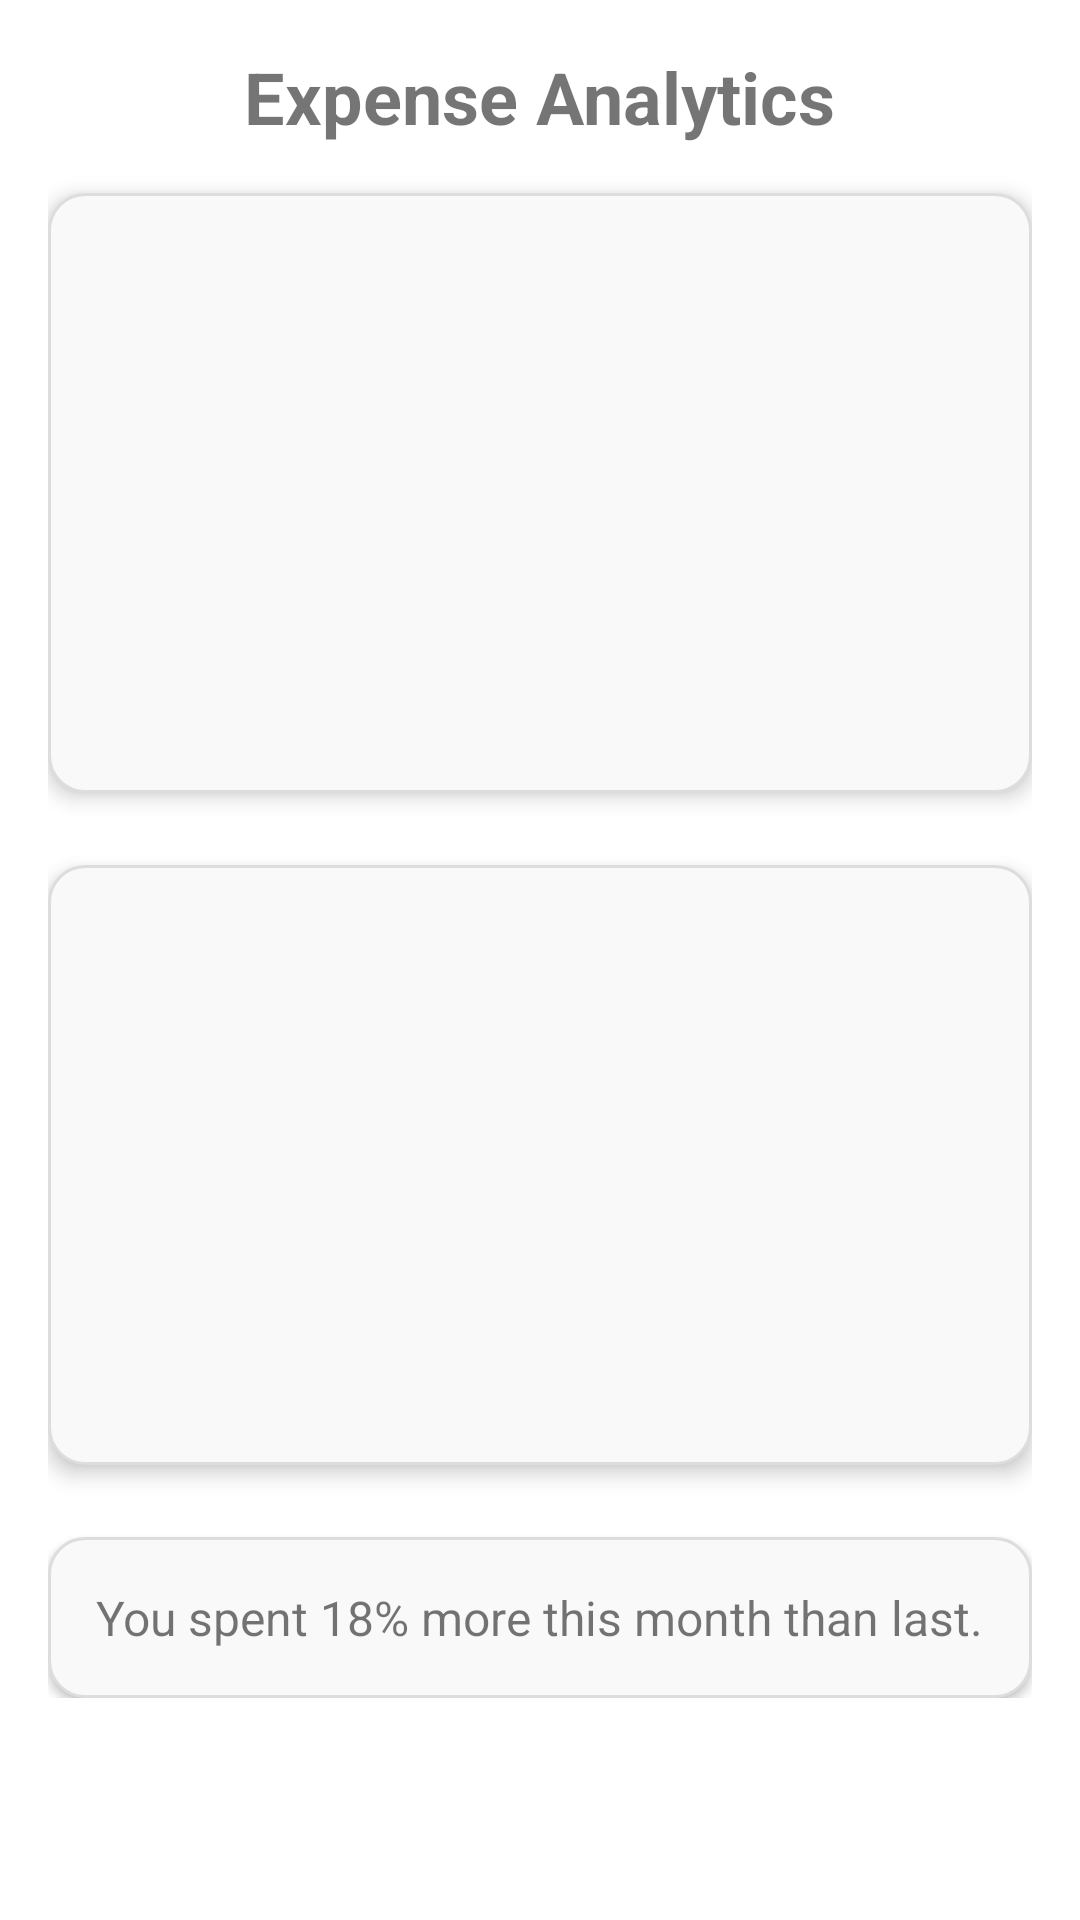

Produce the Android XML layout that renders to this screen, including the resource entries it uses.
<!-- AndroidManifest.xml: application theme Theme.PersonalCostDashboard -->
<!-- res/layout/fragment_analytics.xml -->
<?xml version="1.0" encoding="utf-8"?>
<ScrollView xmlns:android="http://schemas.android.com/apk/res/android"
    xmlns:app="http://schemas.android.com/apk/res-auto"
    android:id="@+id/analytics_scroll"
    android:layout_width="match_parent"
    android:layout_height="match_parent"
    android:padding="16dp"
    android:background="?android:attr/windowBackground">

    <LinearLayout
        android:layout_width="match_parent"
        android:layout_height="wrap_content"
        android:orientation="vertical"
        android:gravity="center_horizontal"
        android:paddingBottom="24dp">

        <TextView
            android:id="@+id/text_analytics_header"
            android:layout_width="wrap_content"
            android:layout_height="wrap_content"
            android:text="Expense Analytics"
            android:textSize="24sp"
            android:textStyle="bold"
            android:layout_marginBottom="16dp" />

        <FrameLayout
            android:id="@+id/pie_chart_container"
            android:layout_width="match_parent"
            android:layout_height="200dp"
            android:layout_marginBottom="24dp"
            android:background="@drawable/rounded_card_bg"
            android:elevation="4dp" />

        <FrameLayout
            android:id="@+id/bar_chart_container"
            android:layout_width="match_parent"
            android:layout_height="200dp"
            android:layout_marginBottom="24dp"
            android:background="@drawable/rounded_card_bg"
            android:elevation="4dp" />

        <TextView
            android:id="@+id/text_summary"
            android:layout_width="match_parent"
            android:layout_height="wrap_content"
            android:text="You spent 18% more this month than last."
            android:textSize="16sp"
            android:padding="16dp"
            android:background="@drawable/rounded_card_bg"
            android:elevation="2dp" />
    </LinearLayout>
</ScrollView>
<!-- resources referenced by this layout -->
<resources>
  <!-- drawable rounded_card_bg (drawable) -->
  <shape xmlns:android="http://schemas.android.com/apk/res/android" android:shape="rectangle">
      <solid android:color="#F9F9F9"/>
      <corners android:radius="12dp"/>
      <stroke android:color="#DDDDDD" android:width="1dp"/>
  </shape>
  <style name="Theme.PersonalCostDashboard" parent="Theme.MaterialComponents.DayNight.DarkActionBar">
          
          <item name="colorPrimary">@color/purple_500</item>
          <item name="colorPrimaryVariant">@color/purple_700</item>
          <item name="colorOnPrimary">@color/white</item>
          
          <item name="colorSecondary">@color/teal_200</item>
          <item name="colorSecondaryVariant">@color/teal_700</item>
          <item name="colorOnSecondary">@color/black</item>
          
          <item name="android:statusBarColor">?attr/colorPrimaryVariant</item>
          
      </style>
  <color name="purple_500">#FF6200EE</color>
  <color name="purple_700">#FF3700B3</color>
  <color name="white">#FFFFFF</color>
  <color name="teal_200">#FF03DAC5</color>
  <color name="teal_700">#FF018786</color>
  <color name="black">#FF000000</color>
</resources>
